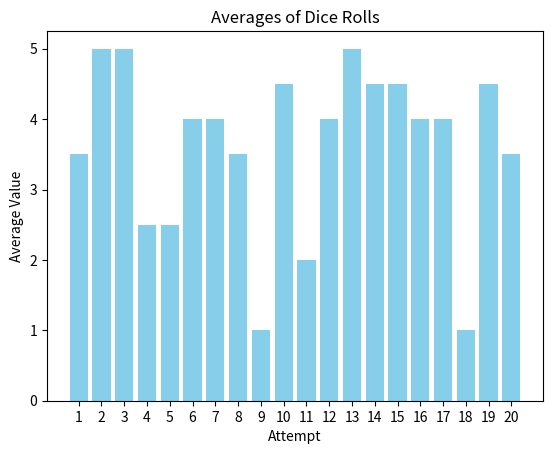

This figure's Python source: (Note: this script raises an exception after producing the figure.)
import random
import matplotlib.pyplot as plt

# Roll the dice twice, 20 times, and calculate averages
averages = []
for _ in range(20):
    roll_1 = random.randint(1, 6)
    roll_2 = random.randint(1, 6)
    average = (roll_1 + roll_2) / 2
    averages.append(average)

plt.bar(range(1, 21), averages, color='skyblue')
plt.title("Averages of Dice Rolls")
plt.xlabel("Attempt")
plt.ylabel("Average Value")
plt.xticks(range(1, 21))  # Display 1 to 20 on the x-axis
plt.savefig("plots/averages_plot.png")  # Save the plot as a PNG file
print("Plot saved as 'averages_plot.png'.")
